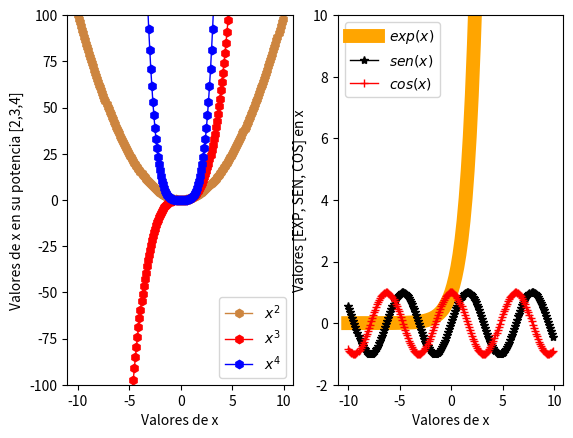

Generate this figure with matplotlib:
# -*- coding: utf-8 -*-
"""
Created on Fri Aug 26 08:05:59 2022
matplotlib.pyplot es el que maneja las imagenes
[redacted]
"""

import numpy as np
import matplotlib.pyplot as plt

x = np.arange(-10,10,0.1)
y = x**2
z = x**3
i = x**4
sen = np.sin(x)
w = np.exp(x)
coa = np.cos(x)
#y toma todos los valores de x y los eleva al cuadrado
top=100
plt.figure()
plt.subplot(1,2,1) #crea una tabla
plt.plot(x,y,color='peru',marker='h',linewidth=1,label='$x^2$')
#plt.plot(x,y) le pido que me grafique x contra y
plt.plot(x,z,color='red',marker='h',linewidth=1,label='$x^3$')
plt.plot(x,i,color='blue',marker='h',linewidth=1,label='$x^4$')
plt.ylim(-top, top)
plt.legend()
plt.xlabel('Valores de x')
plt.ylabel('Valores de x en su potencia [2,3,4]')

#TABLA 2

plt.subplot(1,2,2)
plt.ylim(-2, 10)
plt.plot(x,w,color='Orange',marker='H',linewidth=10,label='$exp(x)$')
plt.plot(x,sen,color='black',marker='*',linewidth=1,label='$sen(x)$')
plt.plot(x,coa,color='red',marker='+',linewidth=1,label='$cos(x)$')
plt.legend()
plt.xlabel('Valores de x')
plt.ylabel('Valores [EXP, SEN, COS] en x')
